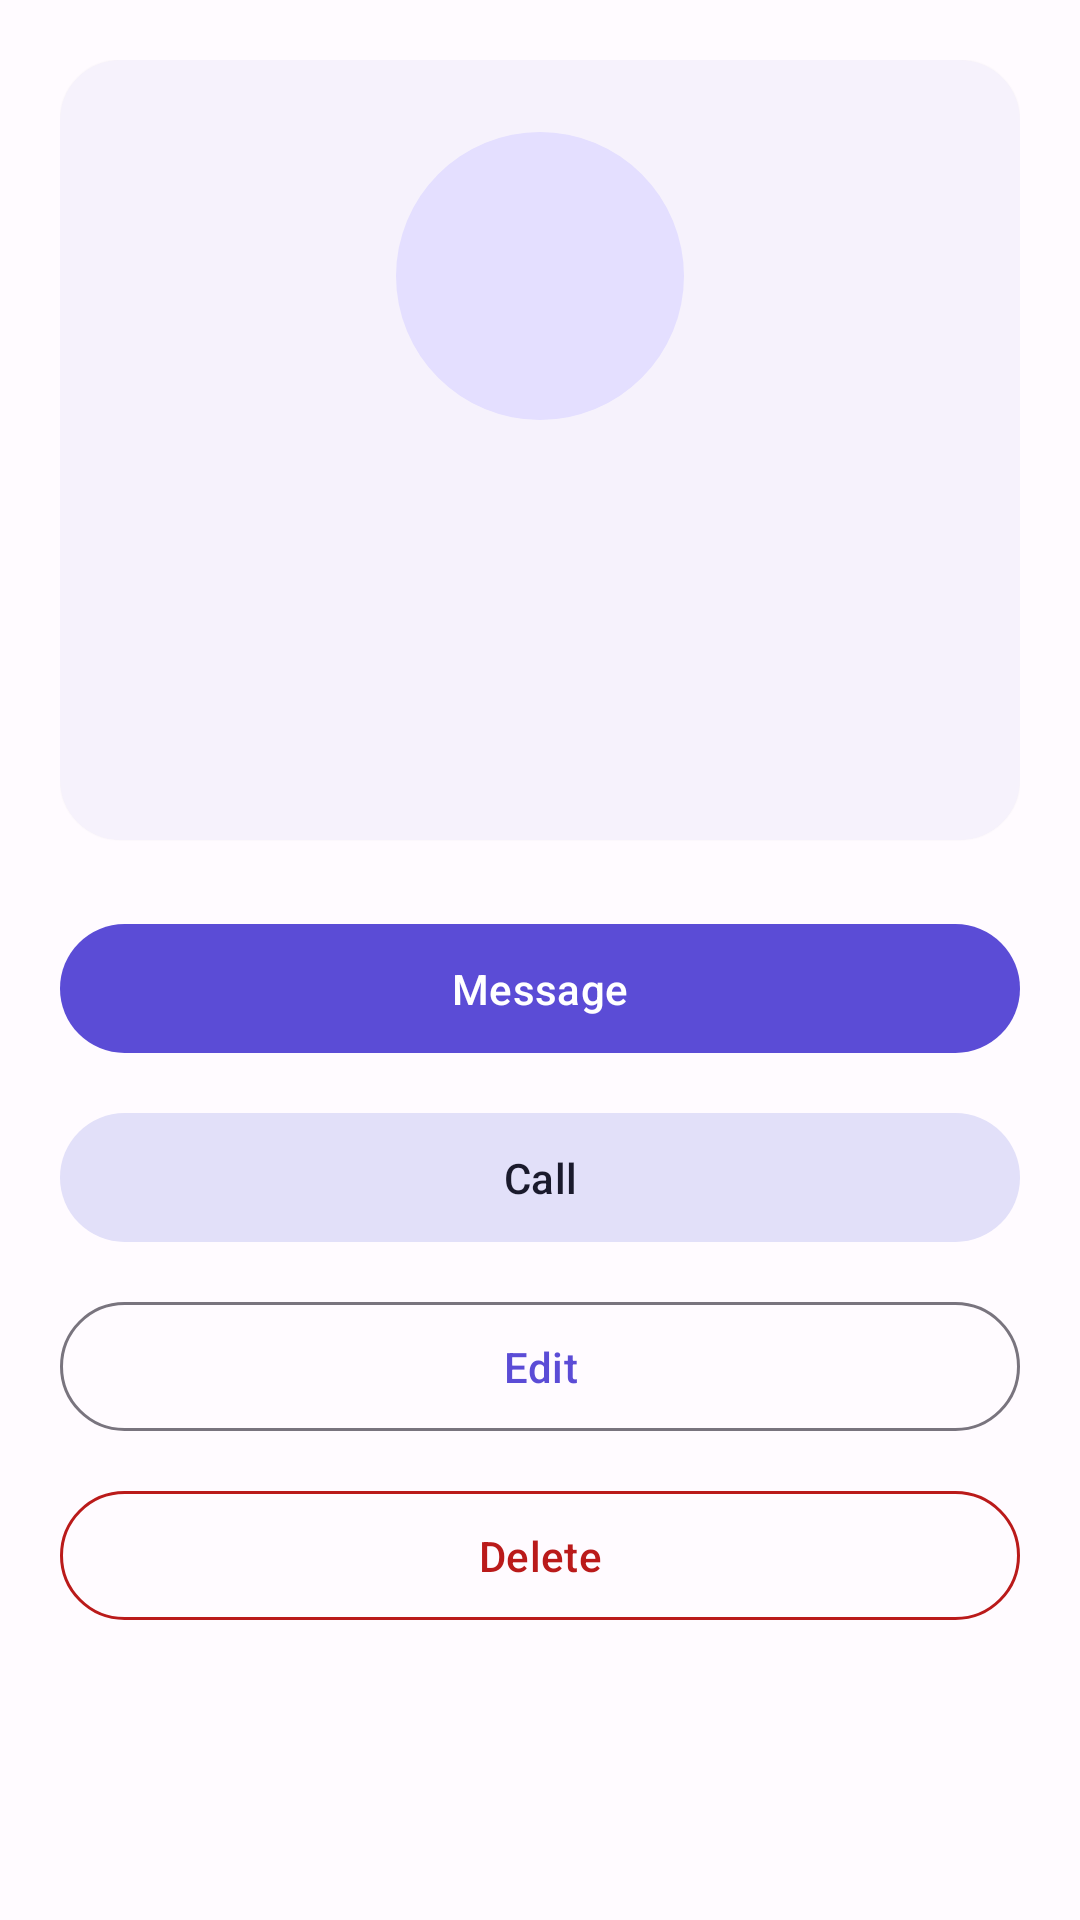

Produce the Android XML layout that renders to this screen, including the resource entries it uses.
<!-- AndroidManifest.xml: application theme Theme.Ft_hangouts -->
<!-- res/layout/activity_contact_detail.xml -->
<?xml version="1.0" encoding="utf-8"?>
<ScrollView xmlns:android="http://schemas.android.com/apk/res/android"
    xmlns:app="http://schemas.android.com/apk/res-auto"
    xmlns:tools="http://schemas.android.com/tools"
    android:layout_width="match_parent"
    android:layout_height="match_parent">

    <LinearLayout
        android:layout_width="match_parent"
        android:layout_height="wrap_content"
        android:orientation="vertical"
        android:padding="20dp">

        <com.google.android.material.card.MaterialCardView
            android:layout_width="match_parent"
            android:layout_height="wrap_content"
            app:cardCornerRadius="20dp"
            app:cardElevation="1dp"
            app:strokeWidth="0dp">

            <LinearLayout
                android:layout_width="match_parent"
                android:layout_height="wrap_content"
                android:gravity="center"
                android:orientation="vertical"
                android:padding="24dp">

                
                <FrameLayout
                    android:layout_width="96dp"
                    android:layout_height="96dp">

                    <TextView
                        android:id="@+id/text_avatar"
                        android:layout_width="match_parent"
                        android:layout_height="match_parent"
                        android:background="@drawable/bg_avatar_circle"
                        android:gravity="center"
                        android:includeFontPadding="false"
                        android:textColor="@color/avatar_text"
                        android:textSize="36sp"
                        android:textStyle="bold"
                        tools:text="J" />

                    <ImageView
                        android:id="@+id/image_photo"
                        android:layout_width="match_parent"
                        android:layout_height="match_parent"
                        android:background="@drawable/bg_avatar_circle"
                        android:clipToOutline="true"
                        android:contentDescription="@string/contact_photo_description"
                        android:scaleType="centerCrop"
                        android:visibility="gone" />
                </FrameLayout>

                <TextView
                    android:id="@+id/text_name"
                    android:layout_width="wrap_content"
                    android:layout_height="wrap_content"
                    android:layout_marginTop="16dp"
                    android:textAppearance="?attr/textAppearanceHeadlineSmall"
                    tools:text="Jane Doe" />

                <TextView
                    android:id="@+id/text_phone"
                    android:layout_width="wrap_content"
                    android:layout_height="wrap_content"
                    android:layout_marginTop="4dp"
                    android:textAppearance="?attr/textAppearanceBodyLarge"
                    android:textColor="?attr/colorOnSurfaceVariant"
                    tools:text="+66 12 345 6789" />

                <TextView
                    android:id="@+id/text_email"
                    android:layout_width="wrap_content"
                    android:layout_height="wrap_content"
                    android:layout_marginTop="2dp"
                    android:textAppearance="?attr/textAppearanceBodyMedium"
                    android:textColor="?attr/colorOnSurfaceVariant"
                    tools:text="jane@doe.com" />

                <TextView
                    android:id="@+id/text_address"
                    android:layout_width="wrap_content"
                    android:layout_height="wrap_content"
                    android:layout_marginTop="2dp"
                    android:textAppearance="?attr/textAppearanceBodyMedium"
                    android:textColor="?attr/colorOnSurfaceVariant"
                    tools:text="123 Main Street" />

            </LinearLayout>
        </com.google.android.material.card.MaterialCardView>

        <com.google.android.material.button.MaterialButton
            android:id="@+id/button_message"
            android:layout_width="match_parent"
            android:layout_height="wrap_content"
            android:layout_marginTop="24dp"
            android:paddingVertical="12dp"
            android:text="@string/button_message" />

        <com.google.android.material.button.MaterialButton
            android:id="@+id/button_call"
            style="@style/Widget.Material3.Button.TonalButton"
            android:layout_width="match_parent"
            android:layout_height="wrap_content"
            android:layout_marginTop="12dp"
            android:paddingVertical="12dp"
            android:text="@string/button_call" />

        <com.google.android.material.button.MaterialButton
            android:id="@+id/button_edit"
            style="@style/Widget.Material3.Button.OutlinedButton"
            android:layout_width="match_parent"
            android:layout_height="wrap_content"
            android:layout_marginTop="12dp"
            android:paddingVertical="12dp"
            android:text="@string/button_edit" />

        <com.google.android.material.button.MaterialButton
            android:id="@+id/button_delete"
            style="@style/Widget.Material3.Button.OutlinedButton"
            android:layout_width="match_parent"
            android:layout_height="wrap_content"
            android:layout_marginTop="12dp"
            android:paddingVertical="12dp"
            android:text="@string/button_delete"
            android:textColor="?attr/colorError"
            app:strokeColor="?attr/colorError" />

    </LinearLayout>
</ScrollView>
<!-- resources referenced by this layout -->
<resources>
  <color name="avatar_text">#1B1249</color>
  <!-- drawable bg_avatar_circle (drawable) -->
  <?xml version="1.0" encoding="utf-8"?>
  <shape xmlns:android="http://schemas.android.com/apk/res/android"
      android:shape="oval">
      <solid android:color="@color/avatar_background" />
  </shape>
  <string name="button_call">Call</string>
  <string name="button_delete">Delete</string>
  <string name="button_edit">Edit</string>
  <string name="button_message">Message</string>
  <string name="contact_photo_description">Contact photo</string>
  <style name="Theme.Ft_hangouts" parent="Base.Theme.Ft_hangouts" />
  <color name="avatar_background">#E4DFFF</color>
  <style name="Base.Theme.Ft_hangouts" parent="Theme.Material3.DayNight">
          <item name="colorPrimary">@color/md_primary</item>
          <item name="colorOnPrimary">@color/md_on_primary</item>
          <item name="colorPrimaryContainer">@color/md_primary_container</item>
          <item name="colorOnPrimaryContainer">@color/md_on_primary_container</item>
  
          <item name="colorSecondary">@color/md_secondary</item>
          <item name="colorOnSecondary">@color/md_on_secondary</item>
          <item name="colorSecondaryContainer">@color/md_secondary_container</item>
          <item name="colorOnSecondaryContainer">@color/md_on_secondary_container</item>
  
          <item name="colorSurface">@color/md_surface</item>
          <item name="colorOnSurface">@color/md_on_surface</item>
          <item name="colorSurfaceVariant">@color/md_surface_variant</item>
          <item name="colorOnSurfaceVariant">@color/md_on_surface_variant</item>
  
          <item name="android:colorBackground">@color/md_background</item>
          <item name="colorOnBackground">@color/md_on_background</item>
          <item name="colorOutline">@color/md_outline</item>
  
          <item name="colorError">@color/md_error</item>
          <item name="colorOnError">@color/md_on_error</item>
  
          
          <item name="actionBarStyle">@style/Widget.Ft_hangouts.ActionBar</item>
          <item name="actionBarTheme">@style/ThemeOverlay.Ft_hangouts.ActionBar</item>
          <item name="actionBarPopupTheme">@style/ThemeOverlay.Material3.Light</item>
      </style>
  <color name="md_primary">#5B4CD6</color>
  <color name="md_on_primary">#FFFFFF</color>
  <color name="md_primary_container">#E4DFFF</color>
  <color name="md_on_primary_container">#1B1249</color>
  <color name="md_secondary">#5D5C72</color>
  <color name="md_on_secondary">#FFFFFF</color>
  <color name="md_secondary_container">#E2E0F9</color>
  <color name="md_on_secondary_container">#1A1A2C</color>
  <color name="md_surface">#FFFBFF</color>
  <color name="md_on_surface">#1C1B1F</color>
  <color name="md_surface_variant">#E7E0EC</color>
  <color name="md_on_surface_variant">#49454E</color>
  <color name="md_background">#FFFBFF</color>
  <color name="md_on_background">#1C1B1F</color>
  <color name="md_outline">#79747E</color>
  <color name="md_error">#BA1A1A</color>
  <color name="md_on_error">#FFFFFF</color>
  <style name="Widget.Ft_hangouts.ActionBar" parent="Widget.Material3.ActionBar.Solid">
          <item name="titleTextStyle">@style/TextAppearance.Ft_hangouts.ActionBar.Title</item>
          <item name="background">@color/md_primary</item>
          <item name="elevation">0dp</item>
      </style>
  <style name="ThemeOverlay.Ft_hangouts.ActionBar" parent="ThemeOverlay.Material3.ActionBar">
          <item name="colorControlNormal">@android:color/white</item>
          <item name="android:textColorPrimary">@android:color/white</item>
      </style>
  <style name="TextAppearance.Ft_hangouts.ActionBar.Title" parent="TextAppearance.Material3.TitleLarge">
          <item name="android:textColor">@android:color/white</item>
          <item name="android:textSize">21sp</item>
          <item name="android:fontFamily">sans-serif-medium</item>
          <item name="android:letterSpacing">0.015</item>
      </style>
</resources>
